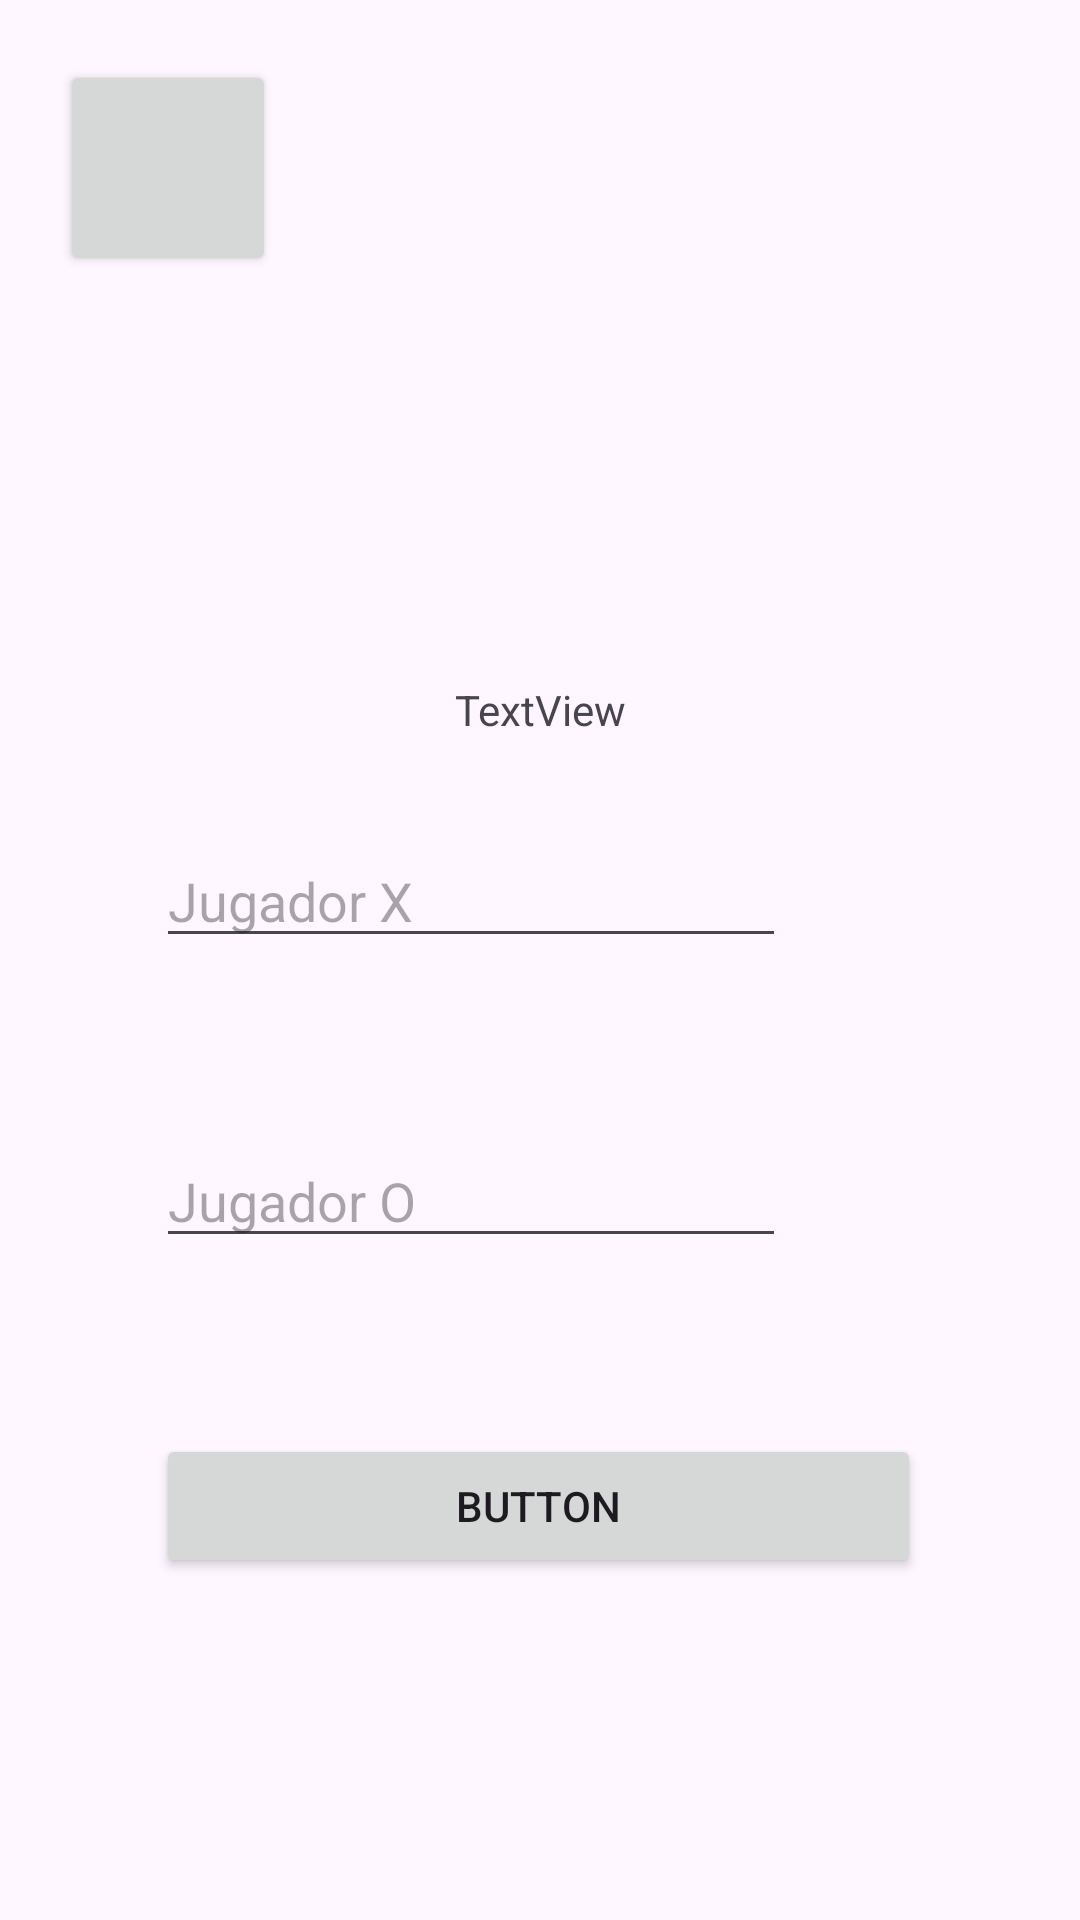

Here is an Android app screen rendered from its layout file. Give the layout XML and the strings, colors and styles it references.
<!-- AndroidManifest.xml: application theme Theme.TICTAC -->
<!-- res/layout/activity_player_select.xml -->
<?xml version="1.0" encoding="utf-8"?>
<androidx.constraintlayout.widget.ConstraintLayout xmlns:android="http://schemas.android.com/apk/res/android"
    xmlns:app="http://schemas.android.com/apk/res-auto"
    xmlns:tools="http://schemas.android.com/tools"
    android:layout_width="match_parent"
    android:layout_height="match_parent">

    <Button
        android:id="@+id/main_back"
        android:layout_width="72dp"
        android:layout_height="72dp"
        android:layout_marginStart="20dp"
        android:layout_marginTop="20dp"
        android:textSize="24sp"
        app:icon="@android:drawable/ic_menu_revert"
        app:iconPadding="0dp"
        app:layout_constraintStart_toStartOf="parent"
        app:layout_constraintTop_toTopOf="parent" />

    <LinearLayout
        android:id="@+id/linearLayout"
        android:layout_width="255dp"
        android:layout_height="260dp"
        android:layout_marginBottom="102dp"
        android:orientation="vertical"
        app:layout_constraintBottom_toBottomOf="parent"
        app:layout_constraintEnd_toEndOf="parent"
        app:layout_constraintHorizontal_bias="0.496"
        app:layout_constraintStart_toStartOf="parent">

        <androidx.constraintlayout.widget.ConstraintLayout
            android:layout_width="match_parent"
            android:layout_height="100dp">

            <EditText
                android:id="@+id/player_name_x"
                android:layout_width="wrap_content"
                android:layout_height="wrap_content"
                android:ems="10"
                android:hint="Jugador X"
                android:inputType="text"
                tools:layout_editor_absoluteX="16dp"
                tools:layout_editor_absoluteY="39dp" />
        </androidx.constraintlayout.widget.ConstraintLayout>

        <androidx.constraintlayout.widget.ConstraintLayout
            android:layout_width="match_parent"
            android:layout_height="100dp">

            <EditText
                android:id="@+id/player_name_o"
                android:layout_width="wrap_content"
                android:layout_height="wrap_content"
                android:ems="10"
                android:hint="Jugador O"
                android:inputType="text"
                tools:layout_editor_absoluteX="17dp"
                tools:layout_editor_absoluteY="39dp" />
        </androidx.constraintlayout.widget.ConstraintLayout>

        <Button
            android:id="@+id/game_start"
            android:layout_width="match_parent"
            android:layout_height="wrap_content"
            android:text="Button" />
    </LinearLayout>

    <TextView
        android:id="@+id/textView2"
        android:layout_width="wrap_content"
        android:layout_height="wrap_content"
        android:layout_marginBottom="32dp"
        android:text="TextView"
        app:layout_constraintBottom_toTopOf="@+id/linearLayout"
        app:layout_constraintEnd_toEndOf="parent"
        app:layout_constraintHorizontal_bias="0.5"
        app:layout_constraintStart_toStartOf="parent"
        tools:text="Ingrese el nombre de los Jugadores" />
</androidx.constraintlayout.widget.ConstraintLayout>
<!-- resources referenced by this layout -->
<resources>
  <style name="Theme.TICTAC" parent="Base.Theme.TICTAC" />
  <style name="Base.Theme.TICTAC" parent="Theme.Material3.DayNight.NoActionBar">
          
          
      </style>
</resources>
